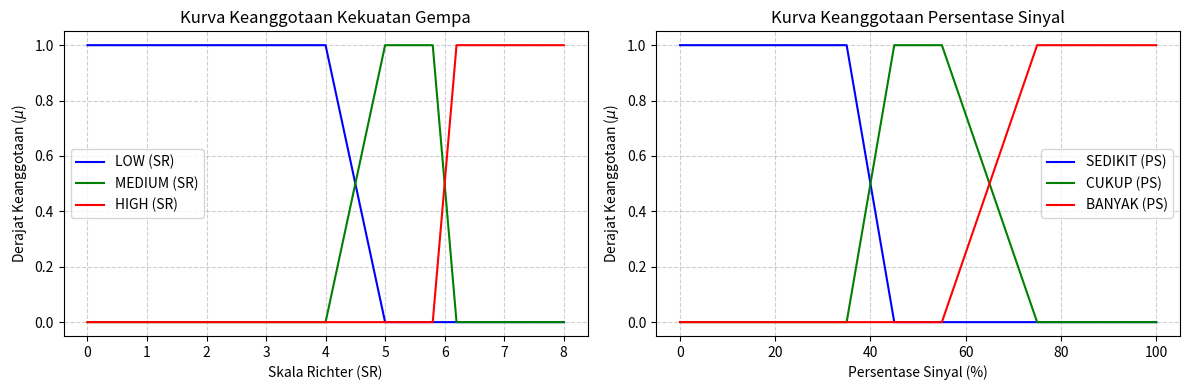

Write Python code to recreate this figure.
import numpy as np
import matplotlib.pyplot as plt

# --- 1. Definisi Fungsi Keanggotaan (Membership Functions) ---

# A. Kekuatan Gempa (SR: Skala Richter)
def mu_sr_low(sr):
    # Turun: 4.0 ke 5.0
    if sr <= 4.0:
        return 1.0
    elif 4.0 < sr <= 5.0:
        return (5.0 - sr) / (5.0 - 4.0)
    else:
        return 0.0

def mu_sr_medium(sr):
    # Naik: 4.0 ke 5.0; Plateau: 5.0 ke 5.8; Turun: 5.8 ke 6.2
    if 4.0 < sr <= 5.0:
        return (sr - 4.0) / (5.0 - 4.0)
    elif 5.0 < sr <= 5.8:
        return 1.0
    elif 5.8 < sr <= 6.2:
        return (6.2 - sr) / (6.2 - 5.8)
    else:
        return 0.0

def mu_sr_high(sr):
    # Naik: 5.8 ke 6.2
    if 5.8 < sr <= 6.2:
        return (sr - 5.8) / (6.2 - 5.8)
    elif sr > 6.2:
        return 1.0
    else:
        return 0.0

# B. Persentase Sinyal (PS: Persentase)
def mu_ps_sedikit(ps):
    # Turun: 35.0 ke 45.0
    if ps <= 35.0:
        return 1.0
    elif 35.0 < ps <= 45.0:
        return (45.0 - ps) / (45.0 - 35.0)
    else:
        return 0.0

def mu_ps_cukup(ps):
    # Naik: 35.0 ke 45.0; Plateau: 45.0 ke 55.0; Turun: 55.0 ke 75.0
    if 35.0 < ps <= 45.0:
        return (ps - 35.0) / (45.0 - 35.0)
    elif 45.0 < ps <= 55.0:
        return 1.0
    elif 55.0 < ps <= 75.0:
        return (75.0 - ps) / (75.0 - 55.0)
    else:
        return 0.0

def mu_ps_banyak(ps):
    # Naik: 55.0 ke 75.0
    if 55.0 < ps <= 75.0:
        return (ps - 55.0) / (75.0 - 55.0)
    elif ps > 75.0:
        return 1.0
    else:
        return 0.0

# --- 2. Visualisasi Kurva Keanggotaan ---

fig, axes = plt.subplots(1, 2, figsize=(12, 4))
sr_range = np.arange(0, 8.1, 0.1)
ps_range = np.arange(0, 100.1, 1)

# Plot SR
axes[0].plot(sr_range, [mu_sr_low(x) for x in sr_range], 'b', label='LOW (SR)')
axes[0].plot(sr_range, [mu_sr_medium(x) for x in sr_range], 'g', label='MEDIUM (SR)')
axes[0].plot(sr_range, [mu_sr_high(x) for x in sr_range], 'r', label='HIGH (SR)')
axes[0].set_title('Kurva Keanggotaan Kekuatan Gempa')
axes[0].set_xlabel('Skala Richter (SR)')
axes[0].set_ylabel('Derajat Keanggotaan ($\mu$)')
axes[0].legend()
axes[0].grid(True, linestyle='--', alpha=0.6)

# Plot PS
axes[1].plot(ps_range, [mu_ps_sedikit(x) for x in ps_range], 'b', label='SEDIKIT (PS)')
axes[1].plot(ps_range, [mu_ps_cukup(x) for x in ps_range], 'g', label='CUKUP (PS)')
axes[1].plot(ps_range, [mu_ps_banyak(x) for x in ps_range], 'r', label='BANYAK (PS)')
axes[1].set_title('Kurva Keanggotaan Persentase Sinyal')
axes[1].set_xlabel('Persentase Sinyal (%)')
axes[1].set_ylabel('Derajat Keanggotaan ($\mu$)')
axes[1].legend()
axes[1].grid(True, linestyle='--', alpha=0.6)

plt.tight_layout()
plt.show()

# --- 3. Contoh Hasil Perhitungan (Inferensi) ---

def inferensi_fuzzy(sr_input, ps_input):
    # Fuzzifikasi
    mu_sr = {
        'HIGH': mu_sr_high(sr_input),
        'MEDIUM': mu_sr_medium(sr_input),
    }
    mu_ps = {
        'BANYAK': mu_ps_banyak(ps_input),
        'CUKUP': mu_ps_cukup(ps_input),
    }

    # Inferensi (Aturan untuk Output TRUE) menggunakan MIN (AND)
    alpha_true_1 = min(mu_sr['HIGH'], mu_ps['BANYAK']) # IF HIGH AND BANYAK THEN TRUE
    alpha_true_2 = min(mu_sr['MEDIUM'], mu_ps['BANYAK']) # IF MEDIUM AND BANYAK THEN TRUE
    alpha_true_3 = min(mu_sr['HIGH'], mu_ps['CUKUP']) # IF HIGH AND CUKUP THEN TRUE

    # Agregasi (Mencari nilai keanggotaan tertinggi untuk output TRUE) menggunakan MAX (OR)
    mu_output_true = max(alpha_true_1, alpha_true_2, alpha_true_3)
    
    return mu_output_true

SR_TEST = 6.0
PS_TEST = 80.0
mu_out_test = inferensi_fuzzy(SR_TEST, PS_TEST)

print("\n--- Hasil Perhitungan Inferensi Contoh ---")
print(f"Input: SR={SR_TEST}, PS={PS_TEST}%")
print(f"Nilai Keanggotaan Output TRUE (Gempa Valid): {mu_out_test:.4f}")
print(f"Keputusan Sistem: {'VALID' if mu_out_test > 0 else 'TIDAK VALID'}")